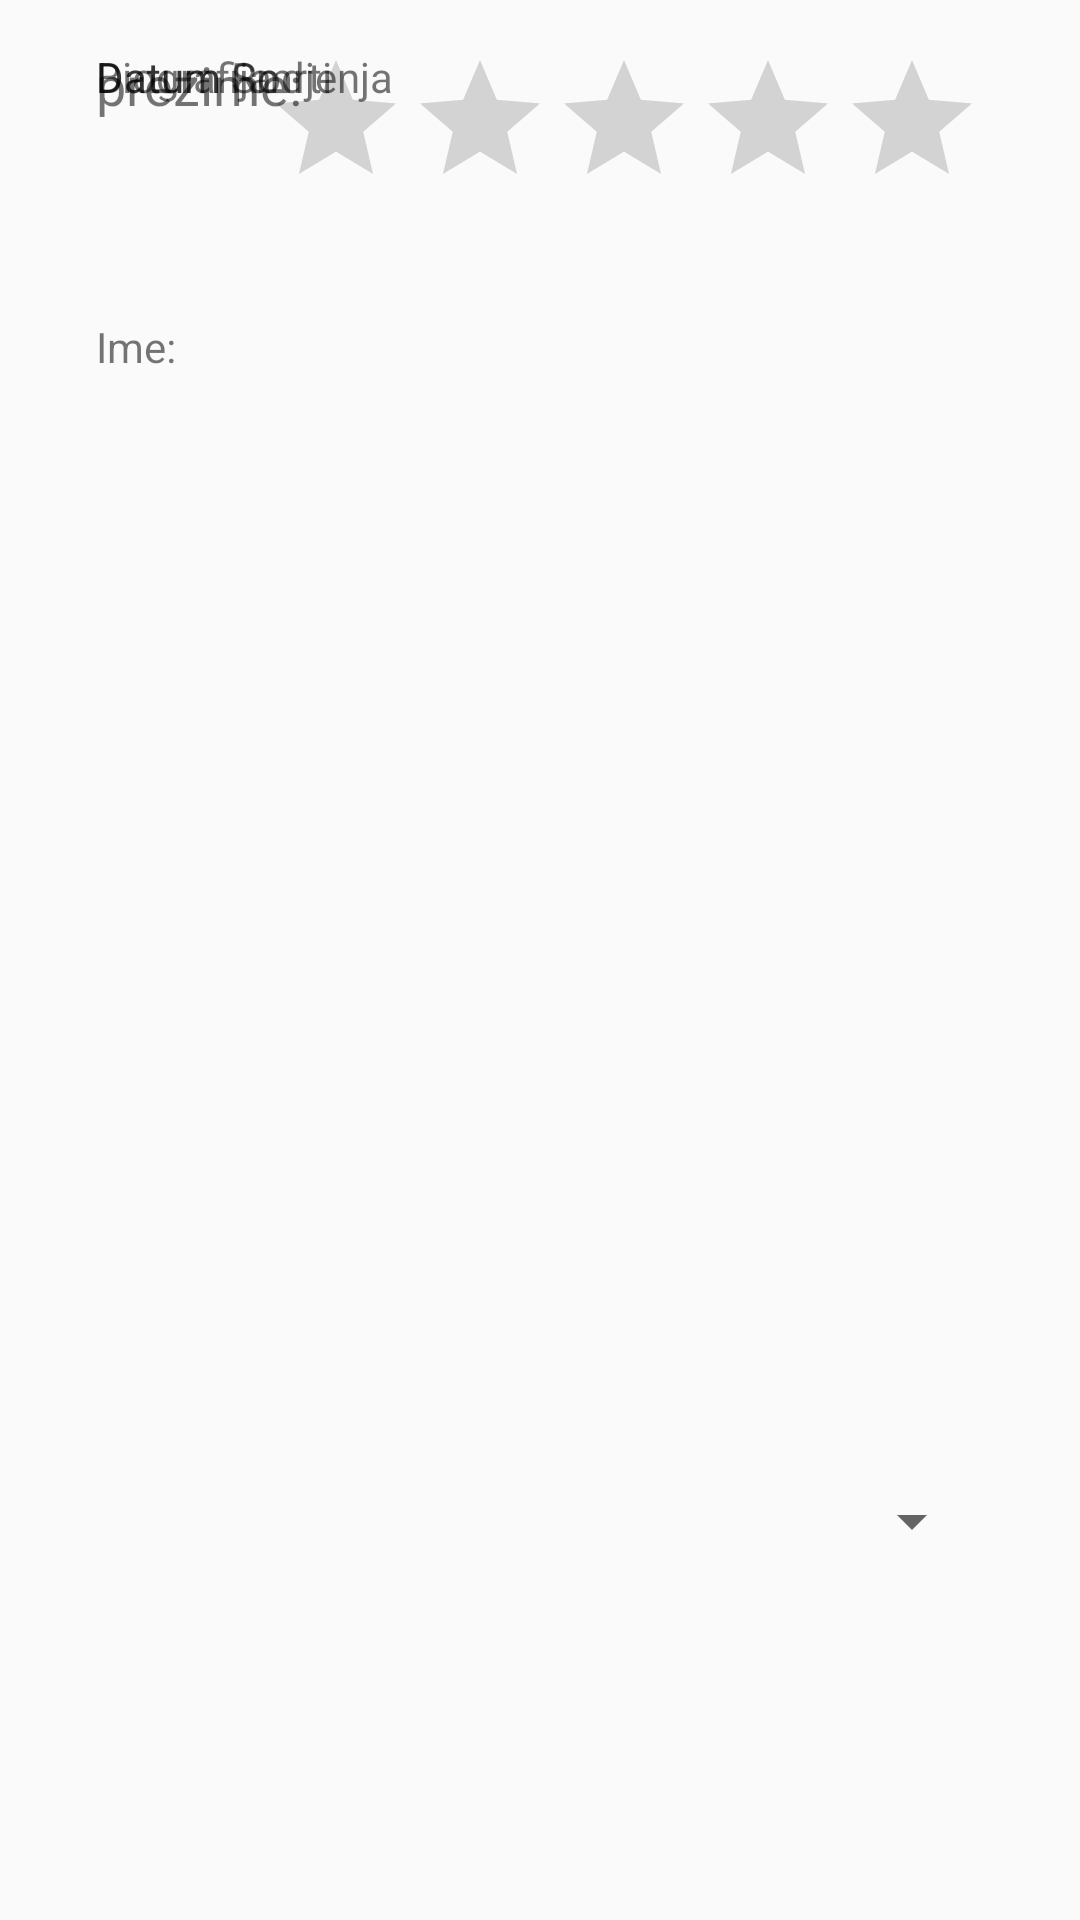

This screen was rendered from an Android layout file. Write that file and the resources it references.
<!-- AndroidManifest.xml: application theme AppTheme -->
<!-- res/layout/fragment_detail.xml -->
<?xml version="1.0" encoding="utf-8"?>
<android.support.design.widget.CoordinatorLayout
    xmlns:android="http://schemas.android.com/apk/res/android"
    xmlns:app="http://schemas.android.com/apk/res-auto"
    android:layout_width="match_parent"
    android:layout_height="match_parent"
    android:paddingBottom="16dp"
    android:paddingLeft="16dp"
    android:paddingRight="16dp"
    android:paddingTop="16dp"
    app:layout_anchor="@+id/relativeLayout"
    app:layout_anchorGravity="right|bottom">

    <RelativeLayout xmlns:android="http://schemas.android.com/apk/res/android"
        android:id="@+id/relativeLayout"
        android:layout_width="match_parent"
        android:layout_height="match_parent"
        android:paddingLeft="16dp"
        android:paddingRight="16dp"
        app:layout_anchor="@+id/relativeLayout"
        app:layout_anchorGravity="right|bottom">

    <ImageView
        android:id="@+id/iv_image"
        android:layout_width="371dp"
        android:layout_height="90dp"
        android:layout_alignParentTop="true"
        android:layout_centerHorizontal="true" />

    <TextView
        android:id="@+id/tv_name"
        android:layout_width="180dp"
        android:layout_height="wrap_content"
        android:layout_below="@+id/iv_image"
        android:text="Ime: " />

    <TextView
        android:id="@+id/tv_name_long"
        android:layout_width="166dp"
        android:layout_height="29dp"
        android:layout_below="@+id/tv_ime" />

    <TextView
        android:id="@+id/tv_prezime"
        android:layout_width="175dp"
        android:layout_height="60dp"
        android:layout_alignRight="@+id/iv_image"
        android:layout_below="@+id/tv_name" />

    <TextView
        android:id="@+id/tv_prezime_long"
        android:layout_width="169dp"
        android:layout_height="wrap_content"
        android:layout_below="@+id/tv_kaloriska_vrednost"
        android:gravity="center_vertical"
        android:text="prezime: "
        android:textSize="18sp" />

    <TextView
        android:id="@+id/tv_biografija"
        android:layout_width="173dp"
        android:layout_height="wrap_content"
         />

    <TextView
        android:id="@+id/tv_biografija_long"
        android:layout_width="148dp"
        android:layout_height="wrap_content"
        android:text="Biografija" />

    
    <TextView
        android:id="@+id/tv_datum_rodjenja_long"
        android:layout_width="174dp"
        android:layout_height="wrap_content"
        android:text="Datum Rodjenja" />
    <TextView
        android:id="@+id/tv_datum_rodjenja"
        android:layout_width="174dp"
        android:layout_height="wrap_content"
         />
        <TextView
            android:id="@+id/tv_datum_smrti_long"
            android:layout_width="174dp"
            android:layout_height="wrap_content"
            android:text="Datum Smrti" />
        <TextView
            android:id="@+id/tv_datum_smrti"
            android:layout_width="174dp"
            android:layout_height="wrap_content"
            />

    
    <Spinner
        android:id="@+id/sp_Filmovi"
        android:layout_width="match_parent"
        android:layout_height="wrap_content"
        android:layout_alignParentBottom="true"
        android:layout_centerHorizontal="true"
        android:layout_marginBottom="105dp" />
    

    <RatingBar
        android:id="@+id/rb_rating"
        android:layout_width="wrap_content"
        android:layout_height="wrap_content"
        android:layout_alignParentRight="true"
        android:numStars="5" />


    </RelativeLayout>

</android.support.design.widget.CoordinatorLayout>
<!-- resources referenced by this layout -->
<resources>
  <style name="AppTheme" parent="Theme.AppCompat.Light.DarkActionBar">
          
          <item name="colorPrimary">@color/colorPrimary</item>
          <item name="colorPrimaryDark">@color/colorPrimaryDark</item>
          <item name="colorAccent">@color/colorAccent</item>
  
      </style>
  <!-- not gathered from this repository: default colours our renderer supplied (Android Studio template values) -->
  <color name="colorPrimary">#FF6200EE</color>
  <color name="colorPrimaryDark">#FF3700B3</color>
  <color name="colorAccent">#FF03DAC5</color>
</resources>
